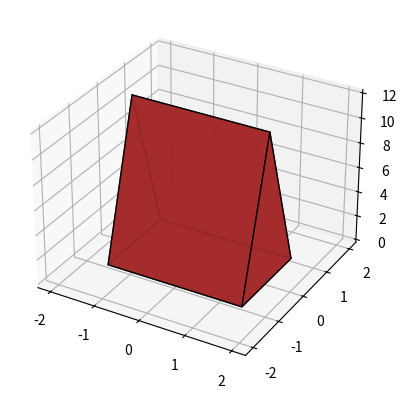

This figure's Python source:
import matplotlib.pyplot as plt
import numpy as np
from mpl_toolkits.mplot3d.art3d import Poly3DCollection

fig = plt.figure()
ax = fig.add_subplot(111, projection='3d')

a = 1.0
b = 1.5 * a
c = 12 * a
A = np.array([-b, -a, 0])
B = np.array([-b, a, 0])
C = np.array([b, a, 0])
D = np.array([b, -a, 0])

E = np.array([-b, 0, c])
F = np.array([b, 0, c])

#                 0  1  2  3  4  5
verts = np.array([A, B, C, D, E, F])

faces: list = [
    [0, 1, 2, 3],
    [0, 1, 4],
    [2, 3, 5],
    [0, 4, 5, 3],
    [1, 4, 5, 2]
]

if __name__ == "__main__":
    klin = [Poly3DCollection([verts[face] for face in faces], alpha=0.9, facecolor='brown', edgecolor='k')]
    ax.add_collection3d(klin[0])
    X = 1
    ax.auto_scale_xyz([-2 * X, 2 * X], [-2 * X, 2 * X], [0, 12 * X])
    plt.show()
